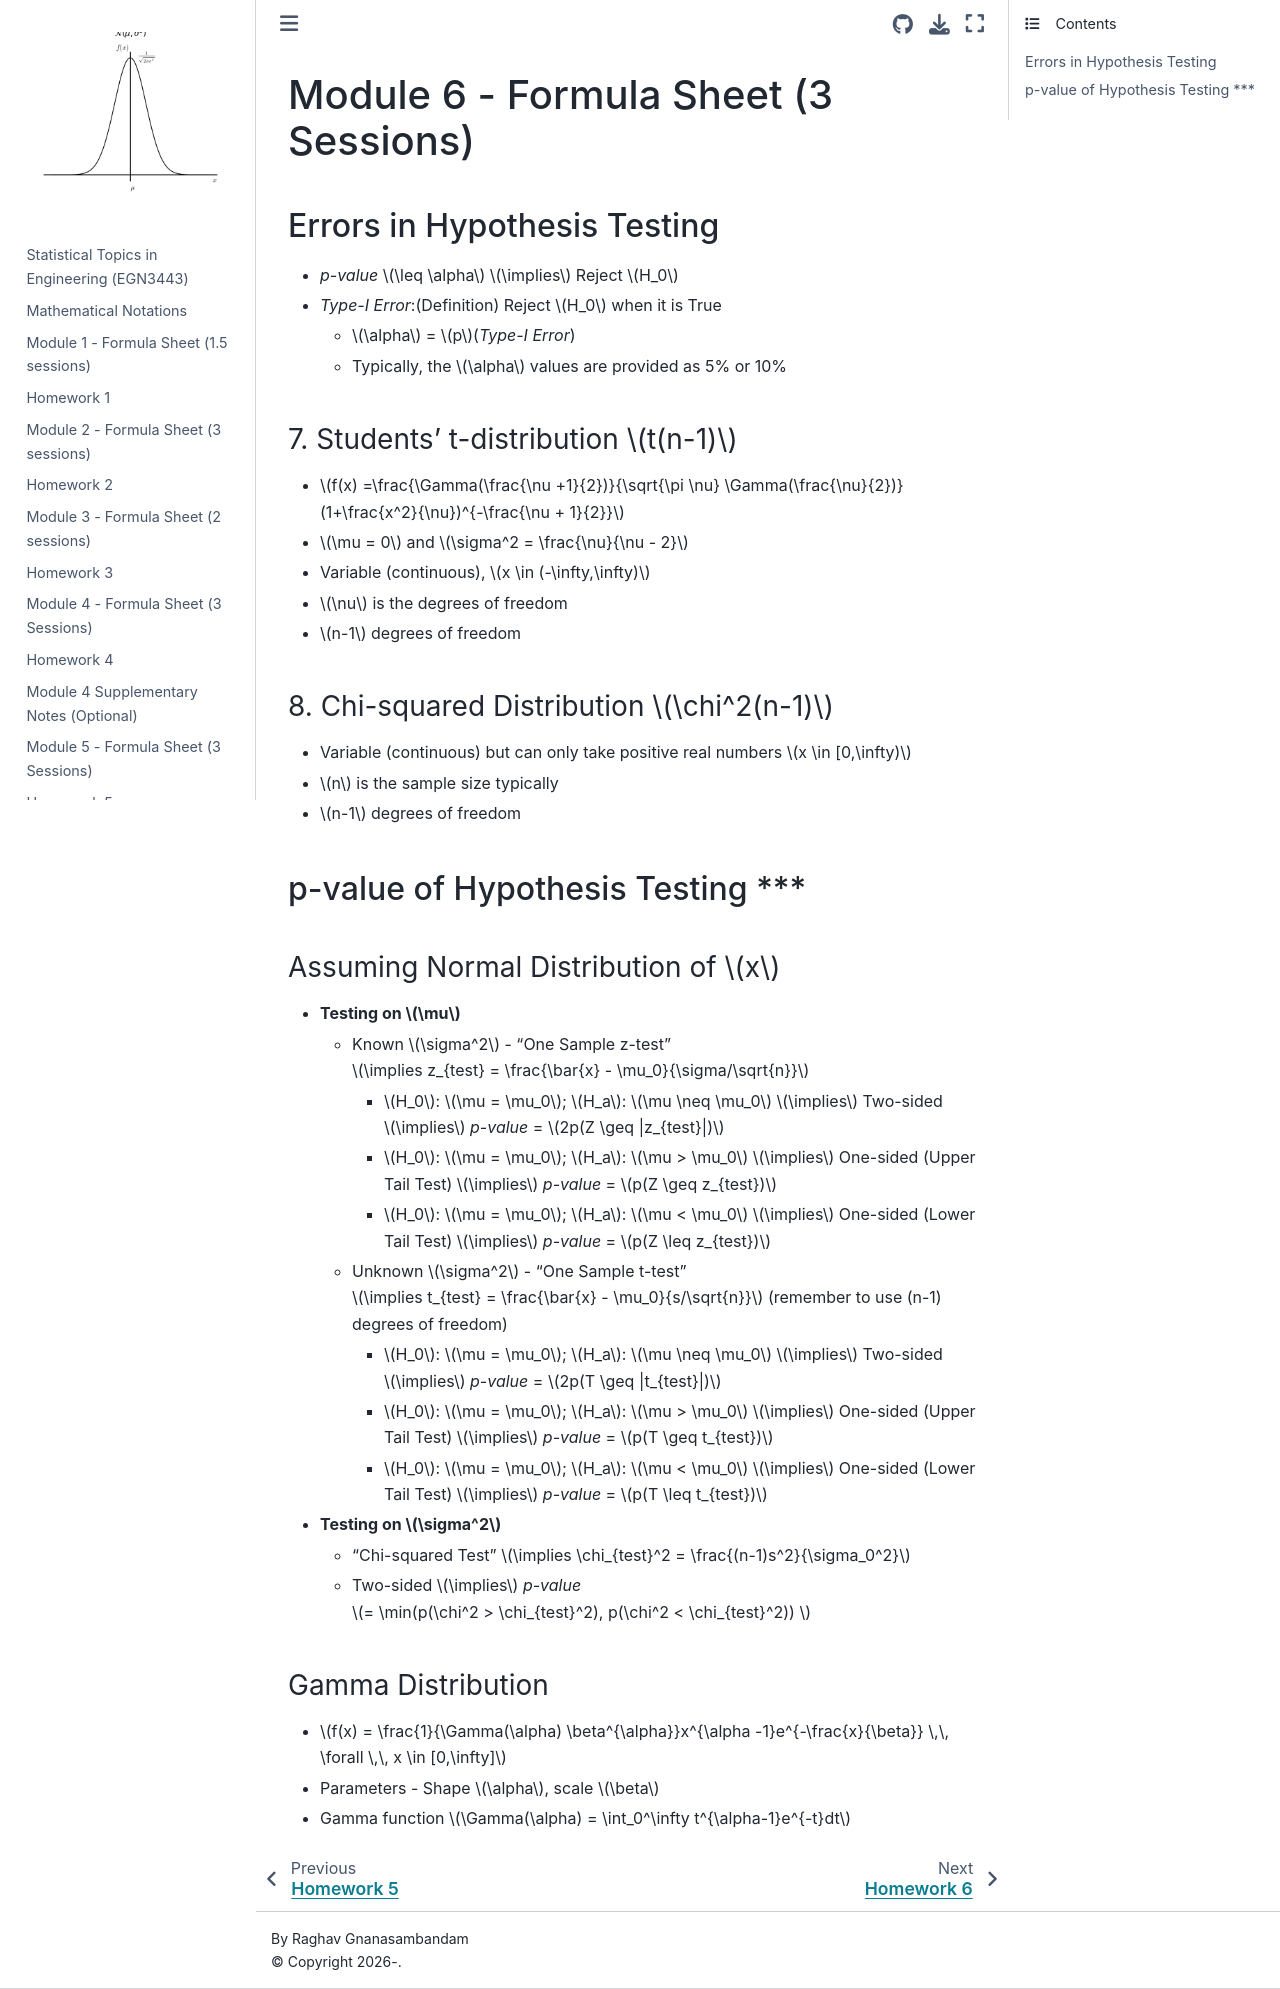

repository: M2M-FAMU-FSU/Prob_EGN3443 · page: Formula_Sheets/Mod6.html · generator: jekyll

# Module 6 - Formula Sheet (3 Sessions) 

## Errors in Hypothesis Testing 
* *p-value* $\leq \alpha$ $\implies$ Reject $H_0$ 
* *Type-I Error*:(Definition) Reject $H_0$ when it is True  
    * $\alpha$ = $p$(*Type-I Error*) 
    * Typically, the $\alpha$ values are provided as 5% or 10%

### 7. Students' t-distribution $t(n-1)$
* $f(x) =\frac{\Gamma(\frac{\nu +1}{2})}{\sqrt{\pi \nu} \Gamma(\frac{\nu}{2})} (1+\frac{x^2}{\nu})^{-\frac{\nu + 1}{2}}$
* $\mu = 0$ and $\sigma^2 = \frac{\nu}{\nu - 2}$
* Variable (continuous), $x \in (-\infty,\infty)$
* $\nu$ is the degrees of freedom
* $n-1$ degrees of freedom

### 8. Chi-squared Distribution $\chi^2(n-1)$
* Variable (continuous) but can only take positive real numbers $x \in [0,\infty)$
* $n$ is the sample size typically
* $n-1$ degrees of freedom

## p-value of Hypothesis Testing ***

### Assuming Normal Distribution of $x$ 
* **Testing on $\mu$** 
    *  Known $\sigma^2$ - "One Sample z-test" $\implies z_{test} = \frac{\bar{x} - \mu_0}{\sigma/\sqrt{n}}$
        * $H_0$: $\mu = \mu_0$; $H_a$: $\mu \neq \mu_0$ $\implies$ Two-sided $\implies$ *p-value* = $2p(Z \geq |z_{test}|)$ 
        * $H_0$: $\mu = \mu_0$; $H_a$: $\mu > \mu_0$ $\implies$ One-sided (Upper Tail Test) $\implies$ *p-value* = $p(Z \geq z_{test})$ 
        * $H_0$: $\mu = \mu_0$; $H_a$: $\mu < \mu_0$ $\implies$ One-sided (Lower Tail Test) $\implies$ *p-value* = $p(Z \leq z_{test})$ 
    * Unknown $\sigma^2$ - "One Sample t-test" $\implies t_{test} = \frac{\bar{x} - \mu_0}{s/\sqrt{n}}$ (remember to use (n-1) degrees of freedom) 
        * $H_0$: $\mu = \mu_0$; $H_a$: $\mu \neq \mu_0$ $\implies$ Two-sided $\implies$ *p-value* = $2p(T \geq |t_{test}|)$ 
        * $H_0$: $\mu = \mu_0$; $H_a$: $\mu > \mu_0$ $\implies$ One-sided (Upper Tail Test) $\implies$ *p-value* = $p(T \geq t_{test})$ 
        * $H_0$: $\mu = \mu_0$; $H_a$: $\mu < \mu_0$ $\implies$ One-sided (Lower Tail Test) $\implies$ *p-value* = $p(T \leq t_{test})$ 
* **Testing on $\sigma^2$**
    * "Chi-squared Test" $\implies \chi_{test}^2 = \frac{(n-1)s^2}{\sigma_0^2}$
    * Two-sided $\implies$ *p-value* $= \min(p(\chi^2 > \chi_{test}^2), p(\chi^2 < \chi_{test}^2)) $


### Gamma Distribution 
* $f(x) = \frac{1}{\Gamma(\alpha) \beta^{\alpha}}x^{\alpha -1}e^{-\frac{x}{\beta}} \,\, \forall \,\, x \in [0,\infty]$
* Parameters - Shape $\alpha$, scale $\beta$
* Gamma function $\Gamma(\alpha)  = \int_0^\infty t^{\alpha-1}e^{-t}dt$
